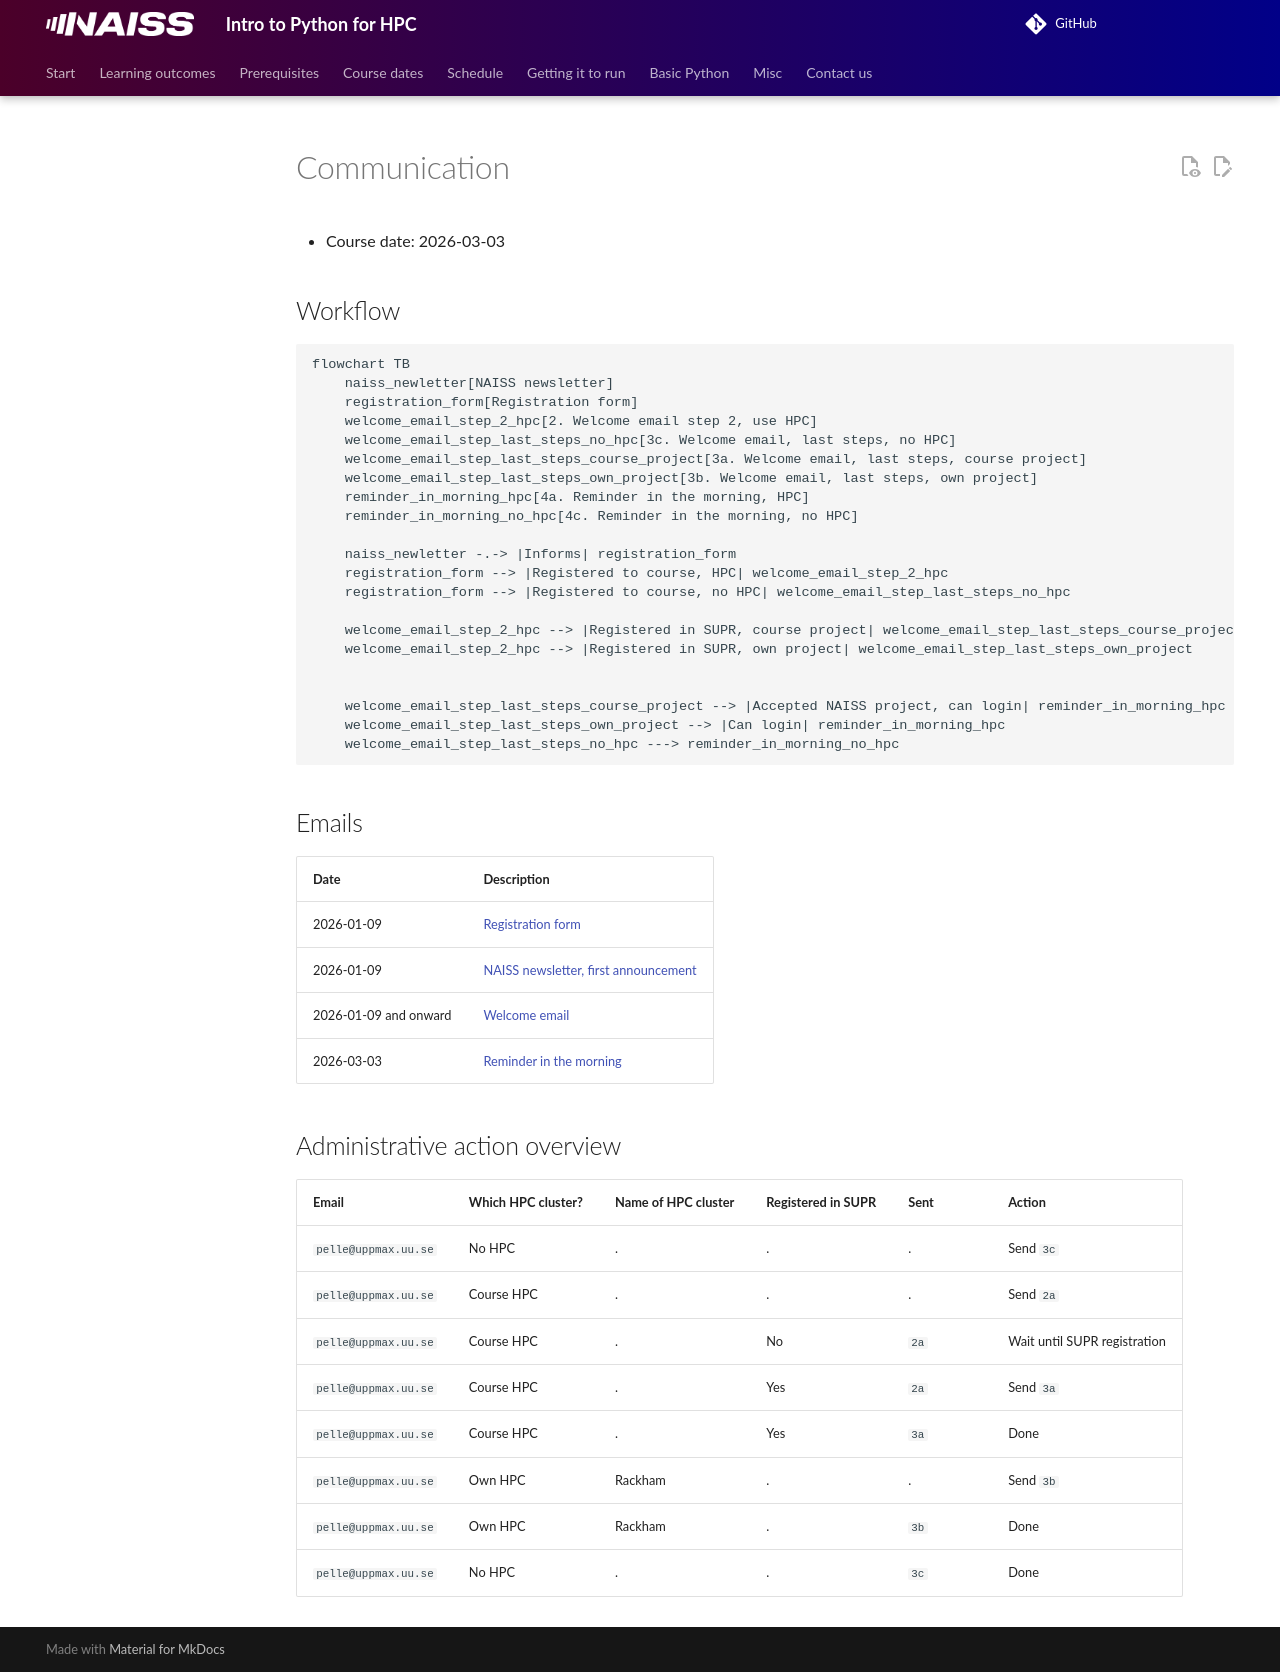

repository: UPPMAX/naiss_intro_python · page: communication/20260303/index.html · generator: mkdocs

# Communication

- Course date: 2026-03-03

## Workflow

<!-- markdownlint-disable MD013 --><!-- Mermaid cannot be split up over lines, hence will break 80 characters per line -->

```mermaid
flowchart TB
    naiss_newletter[NAISS newsletter]
    registration_form[Registration form]
    welcome_email_step_2_hpc[2. Welcome email step 2, use HPC]
    welcome_email_step_last_steps_no_hpc[3c. Welcome email, last steps, no HPC]
    welcome_email_step_last_steps_course_project[3a. Welcome email, last steps, course project]
    welcome_email_step_last_steps_own_project[3b. Welcome email, last steps, own project]
    reminder_in_morning_hpc[4a. Reminder in the morning, HPC]
    reminder_in_morning_no_hpc[4c. Reminder in the morning, no HPC]

    naiss_newletter -.-> |Informs| registration_form
    registration_form --> |Registered to course, HPC| welcome_email_step_2_hpc
    registration_form --> |Registered to course, no HPC| welcome_email_step_last_steps_no_hpc

    welcome_email_step_2_hpc --> |Registered in SUPR, course project| welcome_email_step_last_steps_course_project
    welcome_email_step_2_hpc --> |Registered in SUPR, own project| welcome_email_step_last_steps_own_project


    welcome_email_step_last_steps_course_project --> |Accepted NAISS project, can login| reminder_in_morning_hpc
    welcome_email_step_last_steps_own_project --> |Can login| reminder_in_morning_hpc
    welcome_email_step_last_steps_no_hpc ---> reminder_in_morning_no_hpc
```
<!-- markdownlint-enable MD013 -->

## Emails

<!-- markdownlint-disable MD013 --><!-- Tables cannot be split up over lines, hence will break 80 characters per line -->

Date                  |Description
----------------------|------------------------------------------------------------------------
2026-01-09            |[Registration form](registration_form.md)
2026-01-09            |[NAISS newsletter, first announcement](newsletter_first_announcement.md)
2026-01-09 and onward |[Welcome email](welcome_email.md)
2026-03-03            |[Reminder in the morning](reminder_in_morning.md)

<!-- markdownlint-enable MD013 -->

## Administrative action overview

<!-- markdownlint-disable MD013 --><!-- Tables cannot be split up over lines, hence will break 80 characters per line -->

Email               |Which HPC cluster?|Name of HPC cluster|Registered in SUPR|Sent|Action
--------------------|------------------|-------------------|------------------|----|----------------------------
`pelle@uppmax.uu.se`|No HPC            |.                  |.                 |.   |Send `3c`
`pelle@uppmax.uu.se`|Course HPC        |.                  |.                 |.   |Send `2a`
`pelle@uppmax.uu.se`|Course HPC        |.                  |No                |`2a`|Wait until SUPR registration
`pelle@uppmax.uu.se`|Course HPC        |.                  |Yes               |`2a`|Send `3a`
`pelle@uppmax.uu.se`|Course HPC        |.                  |Yes               |`3a`|Done
`pelle@uppmax.uu.se`|Own HPC           |Rackham            |.                 |.   |Send `3b`
`pelle@uppmax.uu.se`|Own HPC           |Rackham            |.                 |`3b`|Done
`pelle@uppmax.uu.se`|No HPC            |.                  |.                 |`3c`|Done

<!-- markdownlint-enable MD013 -->
